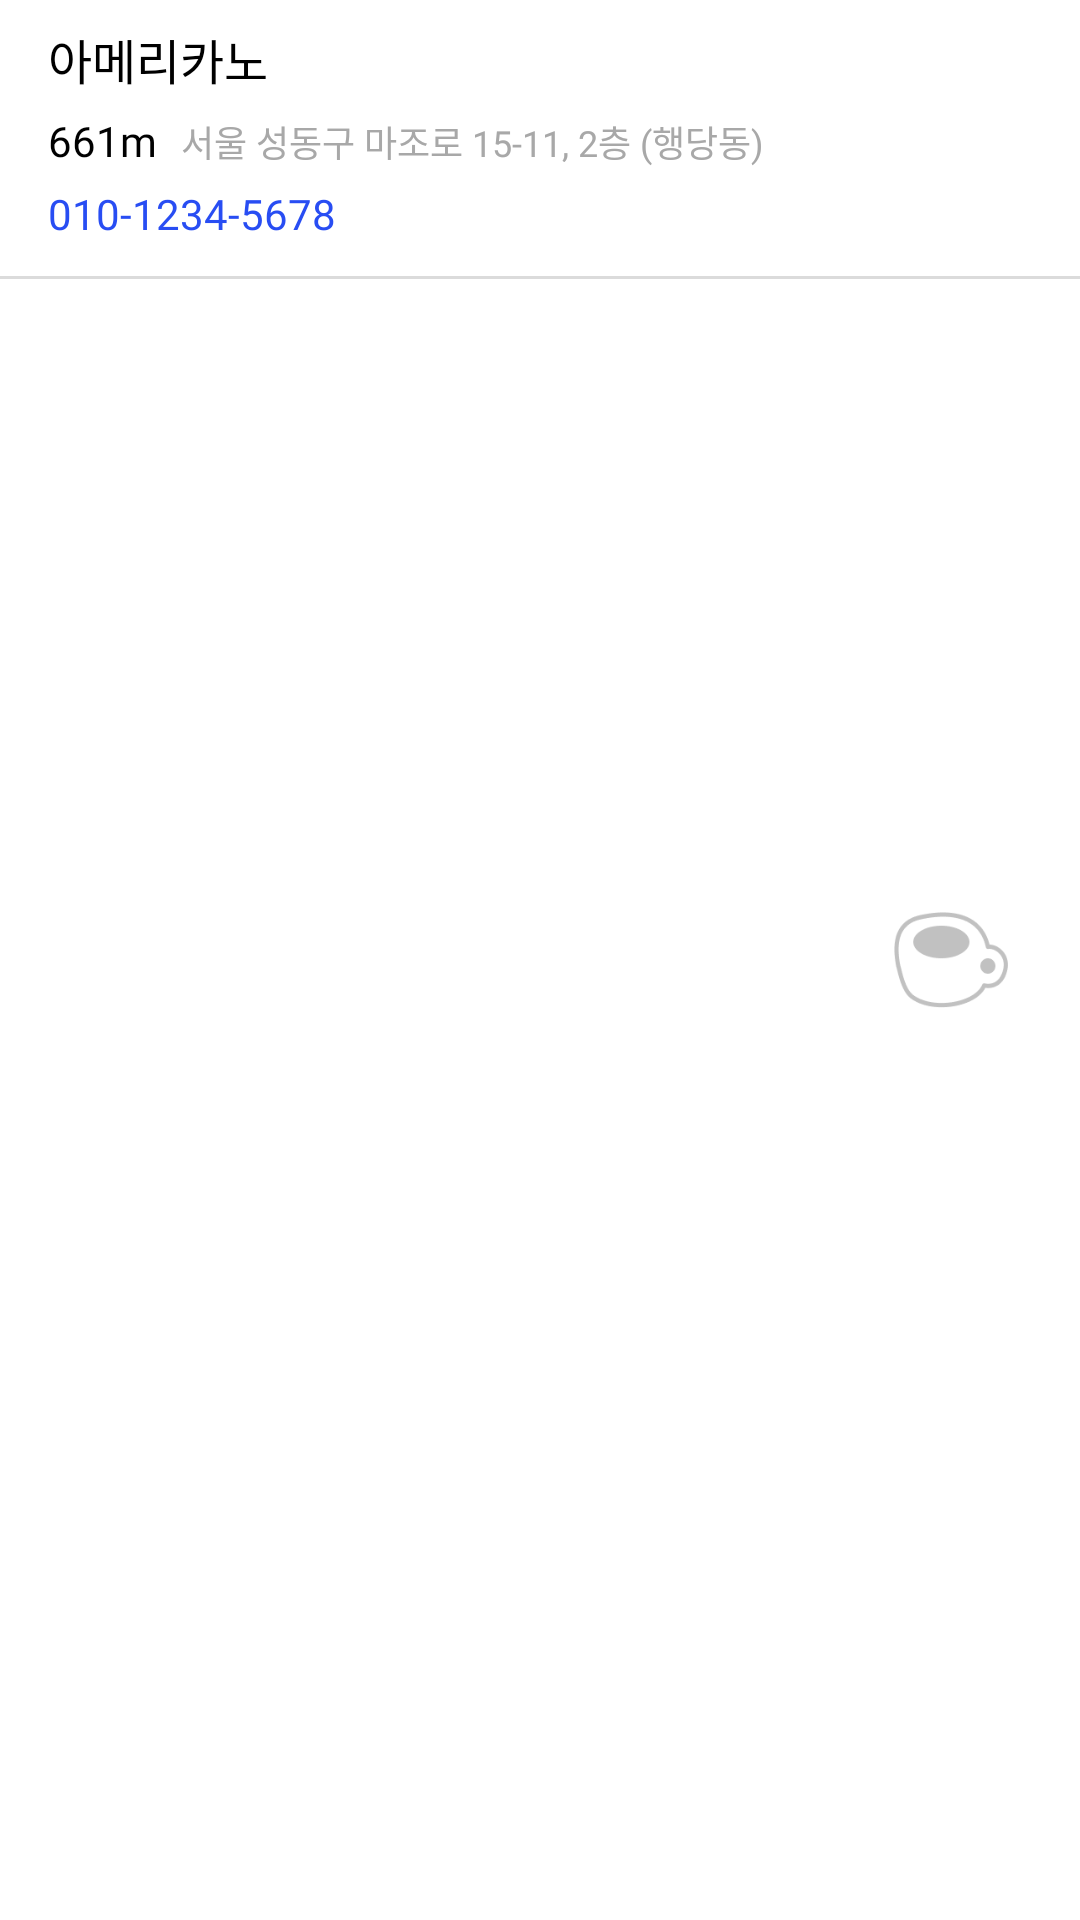

Here is an Android app screen rendered from its layout file. Give the layout XML and the strings, colors and styles it references.
<!-- AndroidManifest.xml: application theme Theme.TPCafenity -->
<!-- res/layout/recycler_item_shop_info.xml -->
<?xml version="1.0" encoding="utf-8"?>
<RelativeLayout xmlns:android="http://schemas.android.com/apk/res/android"
    android:layout_width="match_parent"
    android:layout_height="wrap_content"
    android:layout_marginTop="8dp">

    <TextView
        android:id="@+id/tv_place_name"
        android:layout_width="wrap_content"
        android:layout_height="wrap_content"
        android:layout_marginTop="8dp"
        android:layout_marginStart="16dp"
        android:layout_marginEnd="16dp"
        android:layout_marginBottom="8dp"
        android:fontFamily="@font/noto_sans_kr_regular"
        android:includeFontPadding="false"
        android:text="아메리카노"
        android:maxLines="1"
        android:ellipsize="end"
        android:textColor="@color/black"
        android:textSize="16sp" />

    <TextView
        android:id="@+id/tv_distance"
        android:layout_width="wrap_content"
        android:layout_height="wrap_content"
        android:text="661m"
        android:textSize="14sp"
        android:textColor="@color/black"
        android:includeFontPadding="false"
        android:fontFamily="@font/noto_sans_kr_regular"
        android:layout_below="@+id/tv_place_name"
        android:layout_marginBottom="8dp"
        android:layout_alignLeft="@+id/tv_place_name"
        android:drawableStart="@drawable/icon_location"
        android:drawableTint="@color/black"
        android:drawablePadding="4dp"/>

    <TextView
        android:id="@+id/tv_address"
        android:layout_width="230dp"
        android:layout_height="wrap_content"
        android:fontFamily="@font/noto_sans_kr_regular"
        android:textSize="12sp"
        android:textColor="@color/blk600"
        android:maxLines="1"
        android:ellipsize="end"
        android:text="서울 성동구 마조로 15-11, 2층 (행당동)"
        android:layout_toRightOf="@+id/tv_distance"
        android:layout_alignBaseline="@+id/tv_distance"
        android:layout_marginLeft="8dp"/>

    <TextView
        android:id="@+id/tv_tel"
        android:layout_width="wrap_content"
        android:layout_height="wrap_content"
        android:fontFamily="@font/poppins_regular"
        android:layout_below="@+id/tv_distance"
        android:includeFontPadding="false"
        android:text="010-1234-5678"
        android:textColor="@color/hightlight"
        android:textSize="14sp"
        android:layout_alignLeft="@+id/tv_distance"/>

    <ImageView
        android:id="@+id/dl"
        android:layout_width="match_parent"
        android:layout_height="wrap_content"
        android:src="@drawable/devide_line"
        android:layout_below="@+id/tv_tel"
        android:layout_marginTop="12dp"/>

    <ToggleButton
        android:id="@+id/toggle_mark"
        android:layout_width="38dp"
        android:layout_height="32dp"
        android:textOn=""
        android:textOff=""
        android:background="@drawable/selector_mark"
        android:layout_alignParentRight="true"
        android:layout_centerVertical="true"
        android:layout_marginRight="24dp"/>


</RelativeLayout>
<!-- resources referenced by this layout -->
<resources>
  <color name="black">#FF000000</color>
  <color name="blk600">#FFA8A8A8</color>
  <color name="hightlight">#FF284DF3</color>
  <!-- drawable devide_line (drawable) -->
  <?xml version="1.0" encoding="utf-8"?>
  <shape xmlns:android="http://schemas.android.com/apk/res/android" android:shape="rectangle">
      <size android:height="1dp"/>
      <solid android:color="@color/blk800"/>
  </shape>
  <!-- drawable selector_mark (drawable) -->
  <?xml version="1.0" encoding="utf-8"?>
  <selector xmlns:android="http://schemas.android.com/apk/res/android">
      <item android:drawable="@drawable/icon_mark_active"
          android:state_checked="true"/>
      <item android:drawable="@drawable/icon_mark_inactive"
          android:state_checked="false"/>
  </selector>
  <style name="Theme.TPCafenity" parent="Theme.MaterialComponents.DayNight.NoActionBar">
          
          <item name="colorPrimary">@color/primary</item>
          <item name="colorPrimaryVariant">@color/black</item>
          <item name="colorOnPrimary">@color/white</item>
          
          <item name="colorSecondary">@color/secondary</item>
          <item name="colorSecondaryVariant">@color/secondary</item>
          <item name="colorOnSecondary">@color/black</item>
          
          <item name="android:statusBarColor">?attr/colorPrimaryVariant</item>
          
      </style>
  <color name="blk800">#FFDBDBDB</color>
  <!-- drawable icon_mark_active: png bitmap (drawable, 3044 bytes) -->
  <!-- drawable icon_mark_inactive: png bitmap (drawable, 3473 bytes) -->
  <color name="primary">#FFFD5C24</color>
  <color name="white">#FFFFFFFF</color>
  <color name="secondary">#FFF8E687</color>
</resources>
